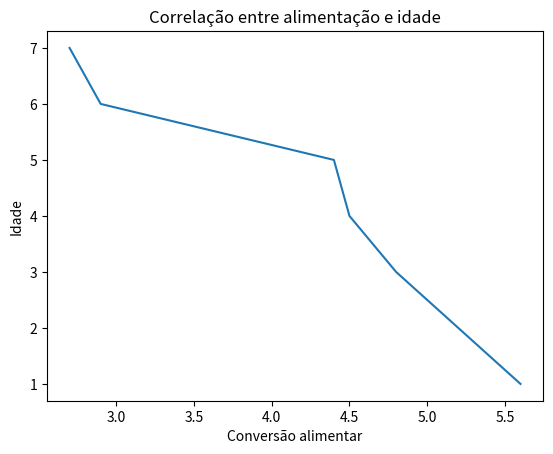

This chart was generated by the following Python code:
import numpy as np
import matplotlib.pyplot as plt
import pandas as pd

c = np.array([5.6,5.2,4.8,4.5,4.4,2.9,2.7])
idade = np.array([1,2,3,4,5,6,7])
ex_1 = pd.DataFrame({"Conversão alimentar":c, "Idade":idade,})
print(ex_1.corr())
print(np.std(ex_1['Conversão alimentar'],ddof=1)) # 1 (Amostral) || 2 (Populacional)
plt.plot(ex_1["Conversão alimentar"],ex_1["Idade"])
plt.xlabel("Conversão alimentar")
plt.ylabel("Idade")
plt.title("Correlação entre alimentação e idade")
plt.show()